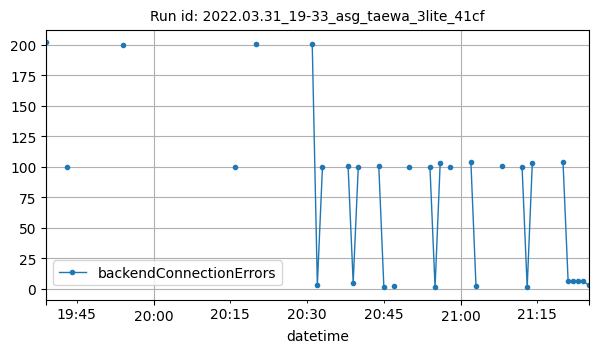

The file beside this chart, header and first rows:
datetime, backendConnectionErrors
2022-03-31T19:39:00Z, 202
2022-03-31T19:43:00Z, 100
2022-03-31T19:54:00Z, 200
2022-03-31T20:16:00Z, 100
2022-03-31T20:20:00Z, 201
2022-03-31T20:31:00Z, 201
2022-03-31T20:32:00Z, 3
2022-03-31T20:33:00Z, 100
2022-03-31T20:38:00Z, 101
2022-03-31T20:39:00Z, 5
2022-03-31T20:40:00Z, 100
2022-03-31T20:44:00Z, 101
2022-03-31T20:45:00Z, 1
2022-03-31T20:47:00Z, 2
2022-03-31T20:50:00Z, 100
2022-03-31T20:54:00Z, 100
2022-03-31T20:55:00Z, 1
2022-03-31T20:56:00Z, 103
2022-03-31T20:58:00Z, 100
2022-03-31T21:02:00Z, 104
2022-03-31T21:03:00Z, 2
2022-03-31T21:08:00Z, 101
2022-03-31T21:12:00Z, 100
2022-03-31T21:13:00Z, 1
2022-03-31T21:14:00Z, 103
2022-03-31T21:20:00Z, 104
2022-03-31T21:21:00Z, 6
2022-03-31T21:22:00Z, 6
2022-03-31T21:23:00Z, 6
2022-03-31T21:24:00Z, 6
2022-03-31T21:25:00Z, 3
